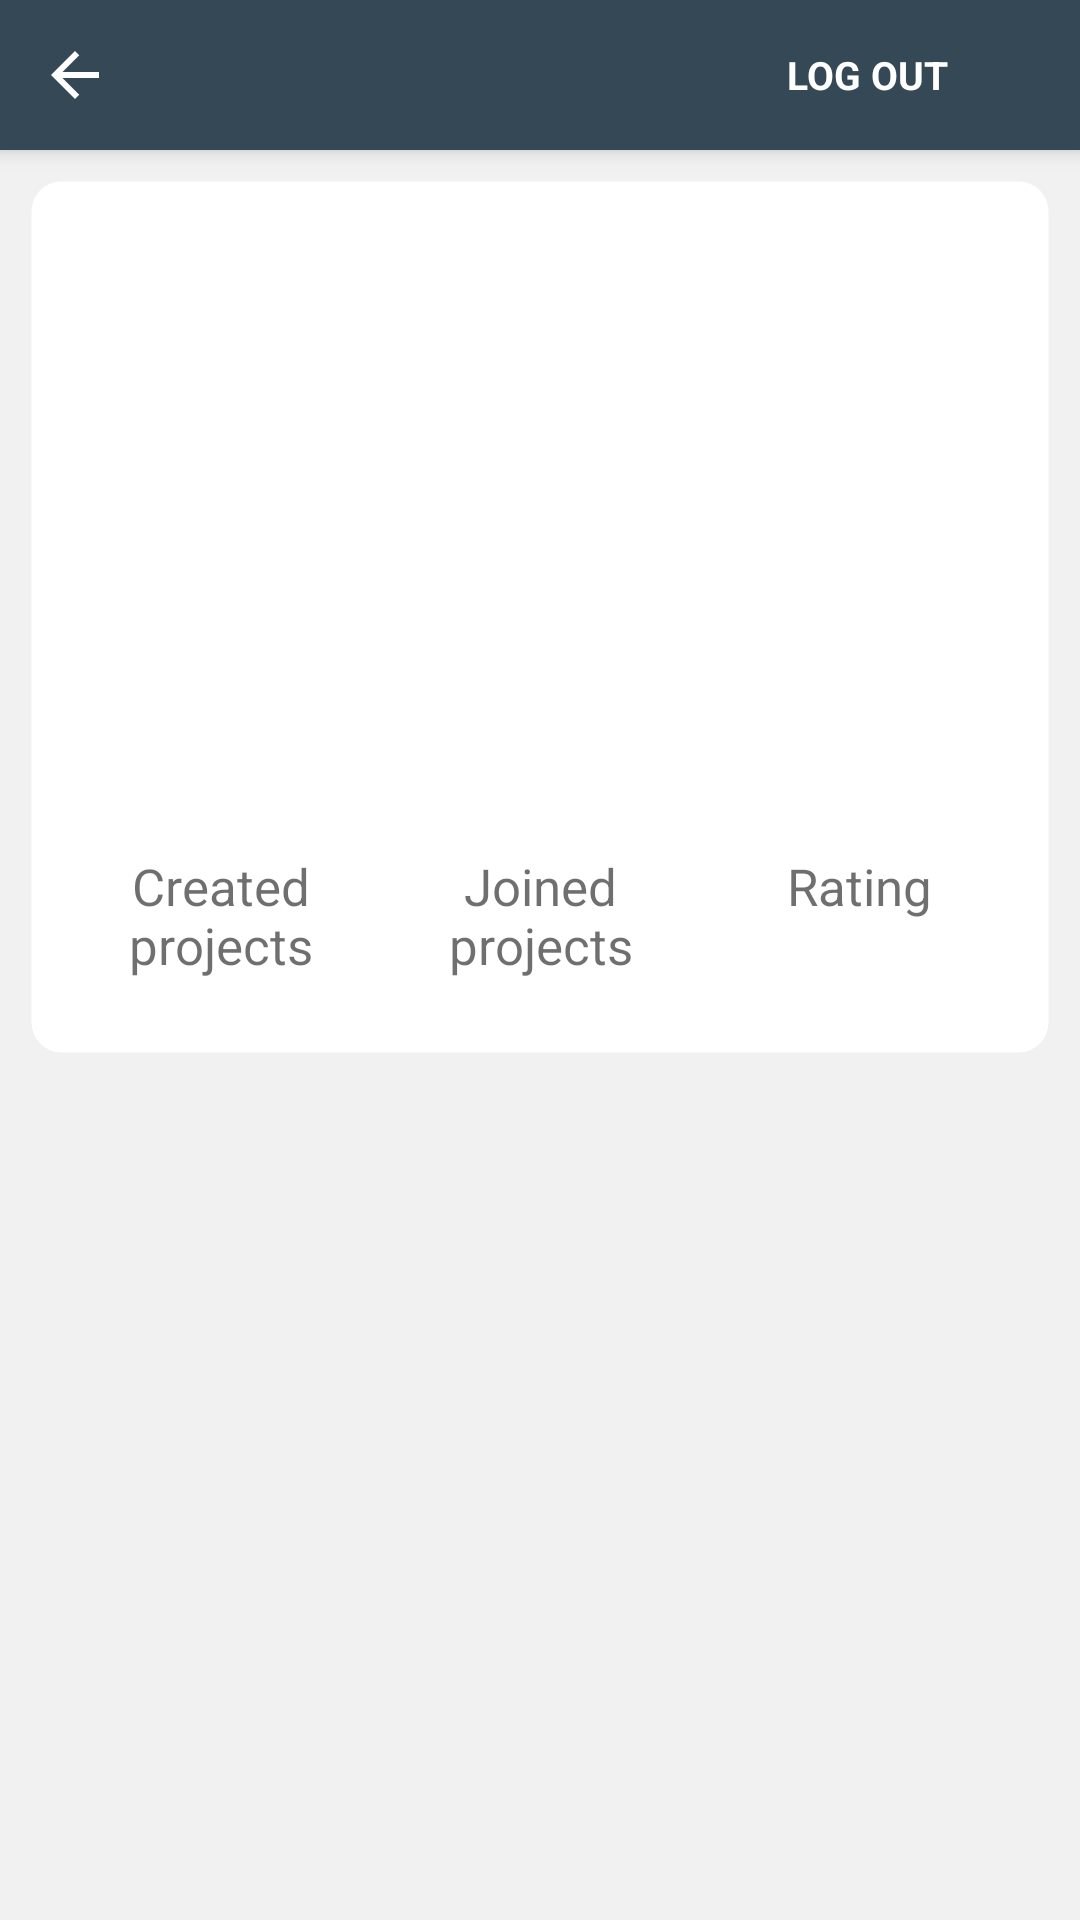

This screen was rendered from an Android layout file. Write that file and the resources it references.
<!-- AndroidManifest.xml: application theme AppTheme -->
<!-- res/layout/fragment_profile.xml -->
<?xml version="1.0" encoding="utf-8"?>
<androidx.constraintlayout.widget.ConstraintLayout
    xmlns:android="http://schemas.android.com/apk/res/android"
    xmlns:tools="http://schemas.android.com/tools"
    android:layout_width="match_parent"
    android:layout_height="match_parent"
    xmlns:app="http://schemas.android.com/apk/res-auto"
    tools:context=".Fragments.ProfileFragment"
    android:background="@color/under_card_background">
    

    <include
        android:id="@+id/toolbar_simple"
        android:layout_height="@dimen/toolbar_height"
        android:layout_width="match_parent"
        layout="@layout/toolbar_profile"
        app:layout_constraintTop_toTopOf="parent"
        app:layout_constraintStart_toStartOf="parent"/>

    <androidx.core.widget.NestedScrollView
        android:id="@+id/fragment_profile_ScrollView"
        android:layout_width="match_parent"
        android:layout_height="match_parent"
        app:layout_constraintStart_toStartOf="parent"
        app:layout_constraintTop_toBottomOf="@id/toolbar_simple"
        app:layout_constraintBottom_toBottomOf="parent"
        android:layout_marginTop="@dimen/toolbar_height">

        <androidx.constraintlayout.widget.ConstraintLayout
            android:layout_width="match_parent"
            android:layout_height="match_parent">

            <androidx.constraintlayout.widget.ConstraintLayout
                android:id="@+id/profile_details_layout"
                android:layout_width="match_parent"
                android:layout_height="wrap_content"
                android:padding="10dp"
                android:layout_margin="10dp"
                android:background="@drawable/border"
                android:backgroundTint="@color/card_background"
                app:layout_constraintStart_toStartOf="parent"
                app:layout_constraintTop_toTopOf="parent">

                <ImageView
                    android:id="@+id/fragment_profile_ImageView_user"
                    android:layout_width="90dp"
                    android:layout_height="90dp"
                    android:src="@drawable/account_black"
                    android:layout_marginVertical="5dp"
                    app:layout_constraintTop_toTopOf="parent"
                    app:layout_constraintStart_toStartOf="parent"
                    app:layout_constraintEnd_toEndOf="parent"/>

                <TextView
                    android:id="@+id/fragment_profile_TextView_username"
                    android:layout_width="wrap_content"
                    android:layout_height="wrap_content"
                    android:textSize="20sp"
                    android:textColor="@color/text_dark"
                    android:layout_marginTop="10dp"
                    app:layout_constraintTop_toBottomOf="@id/fragment_profile_ImageView_user"
                    app:layout_constraintStart_toStartOf="parent"
                    app:layout_constraintEnd_toEndOf="parent"/>

                <TextView
                    android:id="@+id/fragment_profile_TextView_university"
                    android:layout_width="wrap_content"
                    android:layout_height="wrap_content"
                    android:textSize="18sp"
                    android:textColor="@color/text_dark_grey"
                    android:textAlignment="center"
                    android:layout_marginTop="10dp"
                    app:layout_constraintTop_toBottomOf="@id/fragment_profile_TextView_username"
                    app:layout_constraintStart_toStartOf="parent"
                    app:layout_constraintEnd_toEndOf="parent"/>

                <LinearLayout
                    android:id="@+id/fragment_profile_LinearLayout_sections"
                    android:layout_width="match_parent"
                    android:layout_height="wrap_content"
                    android:orientation="horizontal"
                    android:weightSum="3"
                    android:layout_marginTop="20dp"
                    android:layout_marginBottom="10dp"
                    app:layout_constraintStart_toStartOf="parent"
                    app:layout_constraintEnd_toEndOf="parent"
                    app:layout_constraintTop_toBottomOf="@id/fragment_profile_TextView_university"
                    app:layout_constraintBottom_toBottomOf="parent">

                    <LinearLayout
                        android:id="@+id/fragment_profile_LinearLayout_created"
                        android:layout_width="0dp"
                        android:layout_height="wrap_content"
                        android:layout_weight="1"
                        android:orientation="vertical"
                        android:background="?selectableItemBackground"
                        android:gravity="center"
                        android:paddingTop="5dp"
                        android:paddingBottom="5dp">

                        <TextView
                            android:id="@+id/fragment_profile_textView_created_number"
                            android:layout_width="wrap_content"
                            android:layout_height="wrap_content"
                            android:textSize="@dimen/fragment_profile_score"
                            android:textColor="@color/text_dark" />

                        <TextView
                            android:id="@+id/fragment_profile_textView_created"
                            android:layout_width="wrap_content"
                            android:layout_height="wrap_content"
                            android:gravity="center"
                            android:text="@string/fragment_profile_projects_created"
                            android:textSize="@dimen/fragment_profile_score"
                            android:textColor="@color/text_hint_dark" />

                    </LinearLayout>

                    <LinearLayout
                        android:id="@+id/fragment_profile_LinearLayout_completed"
                        android:layout_width="0dp"
                        android:layout_height="wrap_content"
                        android:layout_weight="1"
                        android:orientation="vertical"
                        android:gravity="center"
                        android:paddingTop="5dp"
                        android:paddingBottom="5dp">

                        <TextView
                            android:id="@+id/fragment_profile_textView_completed_number"
                            android:layout_width="wrap_content"
                            android:layout_height="wrap_content"
                            android:textSize="@dimen/fragment_profile_score"
                            android:textColor="@color/text_dark" />

                        <TextView
                            android:id="@+id/fragment_profile_textView_completed"
                            android:layout_width="wrap_content"
                            android:layout_height="wrap_content"
                            android:gravity="center"
                            android:text="@string/fragment_profile_projects_participated"
                            android:textColor="@color/text_hint_dark"
                            android:textSize="@dimen/fragment_profile_score" />

                    </LinearLayout>

                    <LinearLayout
                        android:id="@+id/fragment_profile_LinearLayout_rating"
                        android:layout_width="0dp"
                        android:layout_height="wrap_content"
                        android:layout_weight="1"
                        android:background="?selectableItemBackground"
                        android:orientation="vertical"
                        android:gravity="center"
                        android:paddingTop="5dp"
                        android:paddingBottom="5dp">

                        <TextView
                            android:id="@+id/fragment_profile_TextView_rating_number"
                            android:layout_width="wrap_content"
                            android:layout_height="wrap_content"
                            android:text=""
                            android:textColor="@color/text_dark"
                            android:textSize="@dimen/fragment_profile_score" />

                        <TextView
                            android:id="@+id/fragment_profile_TextView_rating"
                            android:layout_width="wrap_content"
                            android:layout_height="wrap_content"
                            android:text="@string/fragment_profile_rating"
                            android:textColor="@color/text_hint_dark"
                            android:textSize="@dimen/fragment_profile_score" />

                    </LinearLayout>

                </LinearLayout>

            </androidx.constraintlayout.widget.ConstraintLayout>

            <com.studentcollab.Globals.CustomRecyclerView
                android:layout_width="match_parent"
                android:layout_height="0dp"
                android:id="@+id/fragment_profile_recycler"
                app:layout_constraintStart_toStartOf="parent"
                app:layout_constraintTop_toBottomOf="@+id/profile_details_layout"
                app:layout_constraintBottom_toBottomOf="parent"
                android:nestedScrollingEnabled="false" />

        </androidx.constraintlayout.widget.ConstraintLayout>

    </androidx.core.widget.NestedScrollView>

</androidx.constraintlayout.widget.ConstraintLayout>
<!-- res/layout/toolbar_profile.xml (included above) -->
<?xml version="1.0" encoding="utf-8"?>
<RelativeLayout
    xmlns:android="http://schemas.android.com/apk/res/android"
    android:layout_width="match_parent"
    android:layout_height="@dimen/toolbar_height"
    android:background="@color/colorPrimary"
    android:elevation="@dimen/toolbar_elevation">

    <FrameLayout
        android:layout_width="@dimen/toolbar_frame_height_width"
        android:layout_height="@dimen/toolbar_frame_height_width"
        android:id="@+id/toolbar_profile_FrameLayout_back"
        android:background="?actionBarItemBackground">

        <ImageView
            android:layout_width="@dimen/toolbar_ImageView_height_width"
            android:layout_height="@dimen/toolbar_ImageView_height_width"
            android:src="@drawable/back"
            android:layout_gravity="center" />

    </FrameLayout>

    <TextView
        android:id="@+id/toolbar_profile_TextView_section"
        android:layout_width="wrap_content"
        android:layout_height="match_parent"
        android:textColor="@color/toolbar_content"
        android:textSize="@dimen/toolbar_button_text"
        android:gravity="center_vertical"
        android:layout_toEndOf="@id/toolbar_profile_FrameLayout_back"
        android:layout_marginStart="@dimen/toolbar_TextView_marginStart" />

    <LinearLayout
        android:layout_width="wrap_content"
        android:layout_height="match_parent"
        android:gravity="center_vertical"
        android:layout_alignParentEnd="true"
        android:id="@+id/toolbar_profile_button_logout"
        android:background="?selectableItemBackground"
        android:orientation="horizontal"
        android:paddingStart="@dimen/toolbar_View_padding_margin"
        android:layout_marginEnd="10dp">

        <TextView
            android:gravity="center"
            android:layout_width="wrap_content"
            android:layout_height="match_parent"
            android:textColor="@color/toolbar_content"
            android:text="@string/fragment_profile_log_out"
            android:textAllCaps="true"
            android:textSize="@dimen/toolbar_TextView_submit_text"
            android:maxLines="1"
            android:textStyle="bold"
            android:id="@+id/toolbar_profile_TextView_log_out"/>

        <ImageView
            android:id="@+id/toolbar_profile_ImageView_log_out"
            android:layout_width="@dimen/toolbar_ImageView_height_width"
            android:layout_height="@dimen/toolbar_ImageView_height_width"
            android:src="@drawable/log_out_white"
            android:layout_gravity="center"
            android:layout_margin="5dp"/>

    </LinearLayout>

</RelativeLayout>
<!-- resources referenced by this layout -->
<resources>
  <color name="card_background">#fff</color>
  <color name="colorPrimary">#344955</color>
  <color name="text_dark">#000000</color>
  <color name="text_dark_grey">#BF000000</color>
  <color name="text_hint_dark">#90000000</color>
  <color name="toolbar_content">#fff</color>
  <color name="under_card_background">#F1F1F1</color>
  <dimen name="fragment_profile_score">17sp</dimen>
  <dimen name="toolbar_ImageView_height_width">24dp</dimen>
  <dimen name="toolbar_TextView_marginStart">5dp</dimen>
  <dimen name="toolbar_TextView_submit_text">13sp</dimen>
  <dimen name="toolbar_View_padding_margin">10dp</dimen>
  <dimen name="toolbar_button_text">18sp</dimen>
  <dimen name="toolbar_elevation">4dp</dimen>
  <dimen name="toolbar_frame_height_width">50dp</dimen>
  <dimen name="toolbar_height">50dp</dimen>
  <!-- drawable back (drawable) -->
  <vector xmlns:android="http://schemas.android.com/apk/res/android"
          android:width="24dp"
          android:height="24dp"
          android:viewportWidth="24.0"
          android:viewportHeight="24.0">
      <path
          android:fillColor="@color/toolbar_content"
          android:pathData="M20,11H7.83l5.59,-5.59L12,4l-8,8 8,8 1.41,-1.41L7.83,13H20v-2z"/>
  </vector>
  <!-- drawable border (drawable) -->
  <shape xmlns:android="http://schemas.android.com/apk/res/android"
      android:shape="rectangle">
      <corners
          android:radius="0dp"
          android:topLeftRadius="10dp"
          android:topRightRadius="10dp"
          android:bottomRightRadius="10dp"
          android:bottomLeftRadius="10dp" />
      <stroke
          android:width="1dp"
          android:color="@android:color/transparent" />
  </shape>
  <string name="fragment_profile_log_out">Log out</string>
  <string name="fragment_profile_projects_created">Created projects</string>
  <string name="fragment_profile_projects_participated">Joined projects</string>
  <string name="fragment_profile_rating">Rating</string>
  <style name="AppTheme" parent="Theme.MaterialComponents.Light.NoActionBar">
          
          <item name="colorPrimary">@color/colorPrimary</item>
          <item name="colorPrimaryDark">@color/colorPrimaryDark</item>
          <item name="colorAccent">@color/colorAccent</item>
  
          <item name="android:windowLightNavigationBar" tools:targetApi="27">true</item>
          <item name="android:navigationBarColor">@color/colorPrimaryDark</item>
          <item name="android:windowDrawsSystemBarBackgrounds">true</item>
          <item name="android:windowAnimationStyle">@null</item>
          <item name="android:animationDuration">0</item>
          <item name="colorControlHighlight">@color/colorAccent</item>
          <item name="textInputStyle">@style/Widget.MaterialComponents.TextInputLayout.OutlinedBox</item>
      </style>
  <color name="colorPrimaryDark">#232F34</color>
  <color name="colorAccent">#ffc107</color>
</resources>
